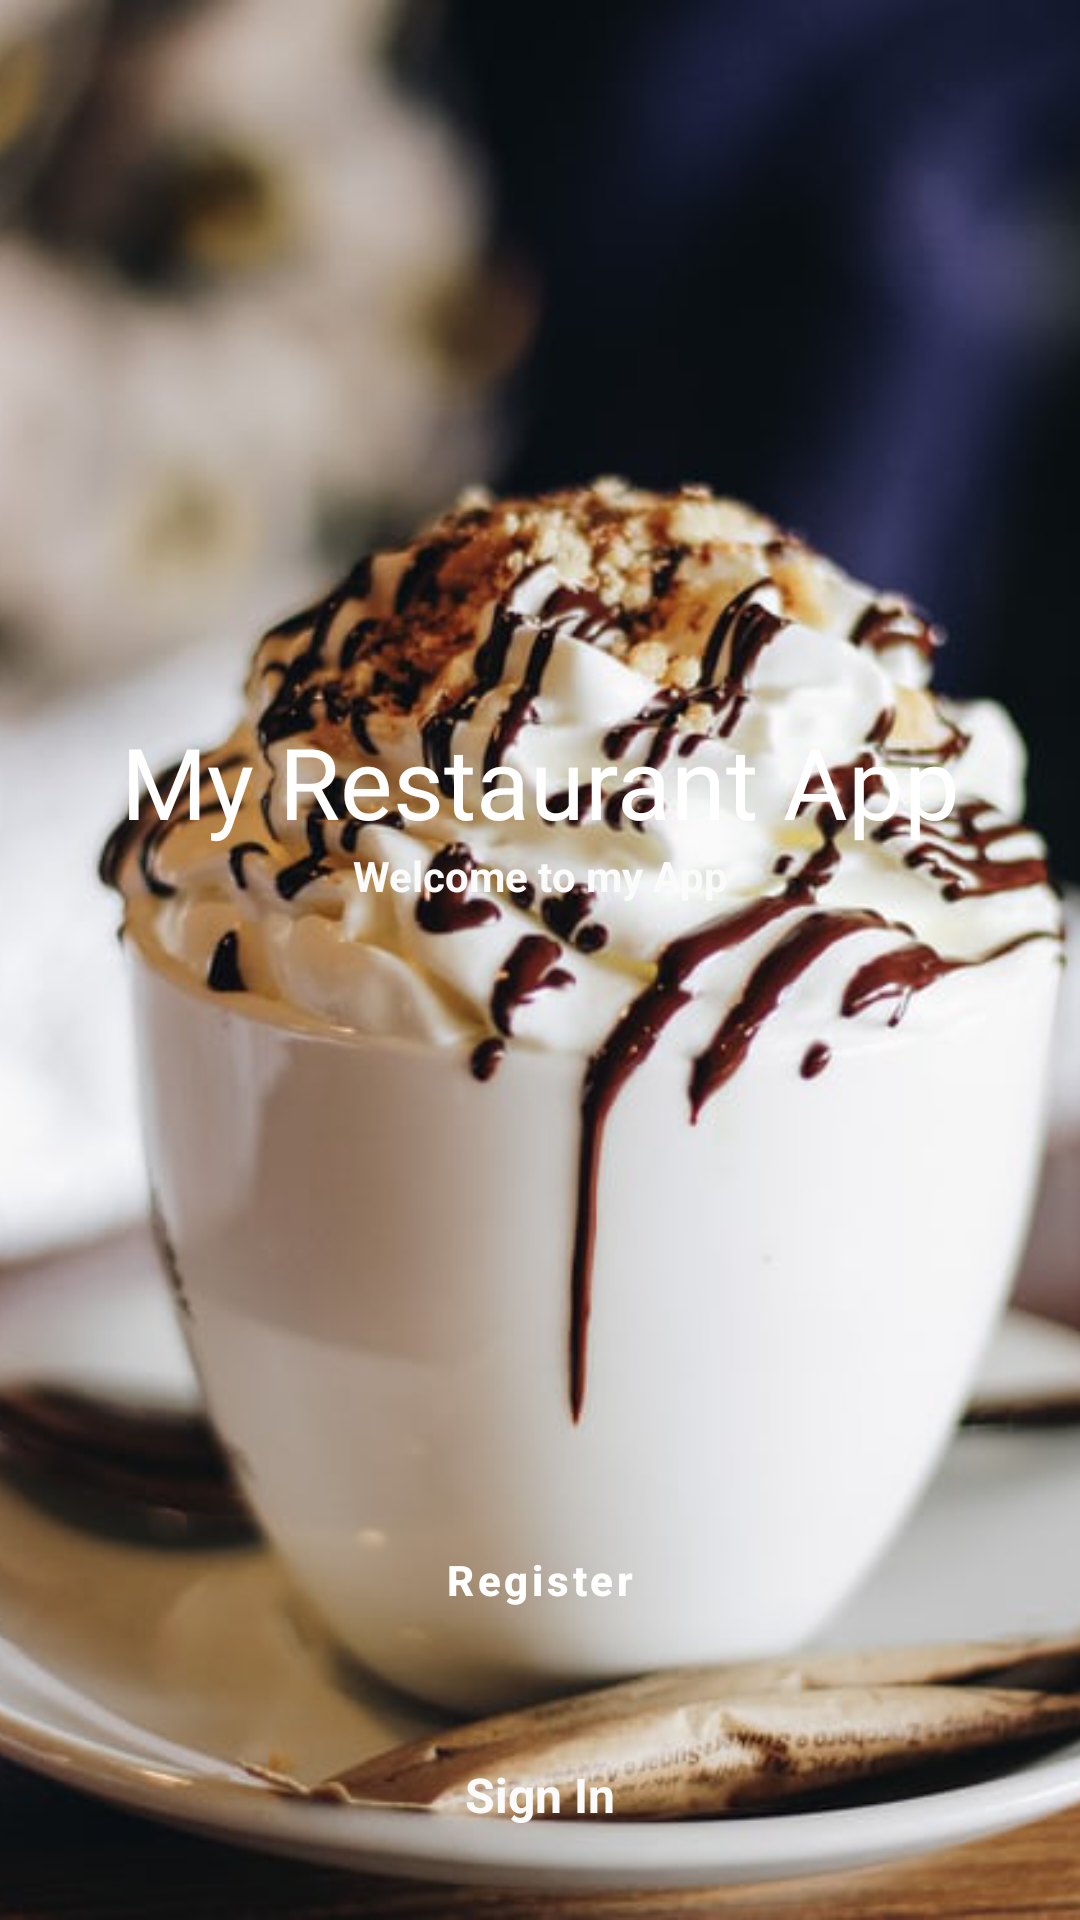

Android layout source for this screen:
<!-- AndroidManifest.xml: activity theme Theme.Btl4.NoActionBar -->
<!-- res/layout/activity_welcome.xml -->
<?xml version="1.0" encoding="utf-8"?>
<androidx.constraintlayout.widget.ConstraintLayout xmlns:android="http://schemas.android.com/apk/res/android"
    xmlns:app="http://schemas.android.com/apk/res-auto"
    xmlns:tools="http://schemas.android.com/tools"
    android:layout_width="match_parent"
    android:layout_height="match_parent"
    tools:context=".activites.WelcomeActivity">


    <ImageView
        android:foreground="@drawable/foreground_design"
        android:layout_width="match_parent"
        android:layout_height="match_parent"
        android:scaleType="centerCrop"
        android:src="@drawable/icecream3"
        app:layout_constraintEnd_toEndOf="parent"
        app:layout_constraintTop_toTopOf="parent" />

    <TextView
        android:id="@+id/textView2"
        android:layout_width="match_parent"
        android:layout_height="wrap_content"
        android:fontFamily="@font/lobster"
        android:text="@string/my_restaurant_app"
        android:textAlignment="center"
        android:textColor="@color/white"
        android:textSize="33sp"
        app:layout_constraintBottom_toBottomOf="parent"
        app:layout_constraintStart_toStartOf="parent"
        app:layout_constraintTop_toTopOf="parent"
        app:layout_constraintVertical_bias=".4" />
    <TextView
        android:id="@id/textView3"
        android:layout_width="match_parent"
        android:layout_height="wrap_content"
        android:text="@string/welcome_to_my_app"
        android:textAlignment="center"
        android:textColor="#FBFBFB"
        android:textStyle="bold"
        app:layout_constraintEnd_toEndOf="parent"
        app:layout_constraintStart_toStartOf="parent"
        app:layout_constraintTop_toBottomOf="@+id/textView2" />

    <Button
        android:id="@+id/RegisBtn2"
        android:layout_width="0dp"
        android:layout_height="wrap_content"
        android:background="@drawable/btn_bg_design"
        android:onClick="register"
        android:padding="14dp"
        android:text="@string/register"
        android:textAllCaps="false"
        android:textStyle="bold"
        app:layout_constraintBottom_toBottomOf="parent"
        app:layout_constraintEnd_toEndOf="parent"
        app:layout_constraintStart_toStartOf="parent"
        app:layout_constraintTop_toBottomOf="@+id/textView3"
        app:layout_constraintVertical_bias=".7"
        app:layout_constraintWidth_percent=".8" />

    <TextView
        android:layout_width="match_parent"
        android:layout_height="wrap_content"
        android:text="@string/sign_in"
        android:textColor="#FBFBFB"
        android:textSize="16sp"
        android:textStyle="bold"
        app:layout_constraintBottom_toBottomOf="parent"
        app:layout_constraintEnd_toEndOf="parent"
        app:layout_constraintStart_toStartOf="parent"
        app:layout_constraintTop_toBottomOf="@+id/RegisBtn2"
        android:textAlignment="center"
        android:onClick="SignIn"/>
</androidx.constraintlayout.widget.ConstraintLayout>
<!-- resources referenced by this layout -->
<resources>
  <color name="white">#FFFFFFFF</color>
  <!-- drawable foreground_design (drawable) -->
  <?xml version="1.0" encoding="utf-8"?>
  <shape xmlns:android="http://schemas.android.com/apk/res/android"
      android:shape="rectangle">
      <gradient
          android:angle="90"
          android:startColor="#aa000000"
          android:endColor="#aa000000"/>
          <corners android:radius="0dp"/>
  
  
  </shape>
  <!-- drawable icecream3: png bitmap (drawable, 320400 bytes) -->
  <string name="my_restaurant_app">My Restaurant App</string>
  <string name="register">Register</string>
  <string name="sign_in">Sign In</string>
  <string name="welcome_to_my_app">Welcome to my App</string>
  <style name="Theme.Btl4.NoActionBar">
          <item name="windowActionBar">false</item>
          <item name="windowNoTitle">true</item>
      </style>
</resources>
